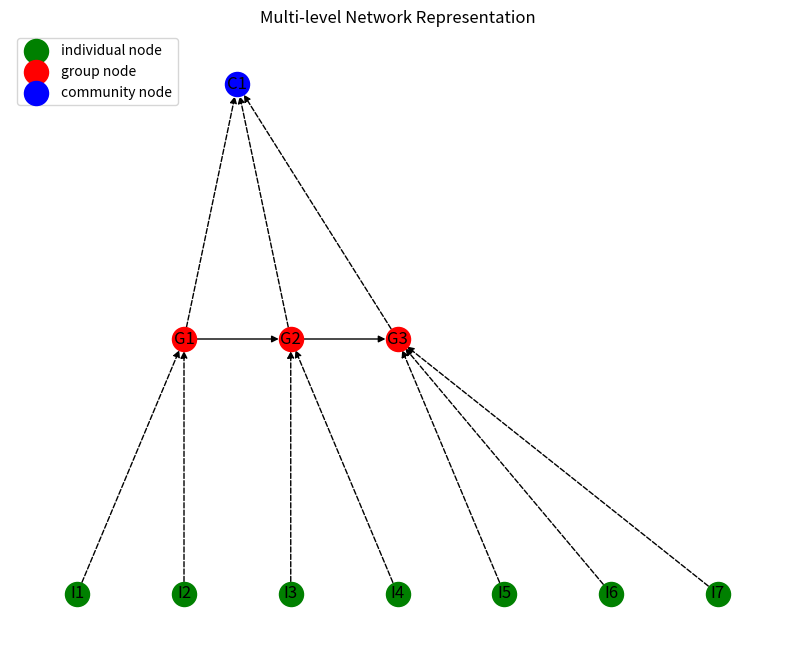

Write the Python code that produced this figure.
import matplotlib.pyplot as plt
import networkx as nx

# 创建一个空图
G = nx.DiGraph()

# 添加节点：个体层，组层，社区层
individual_nodes = ['I1', 'I2', 'I3', 'I4', 'I5', 'I6', 'I7']
group_nodes = ['G1', 'G2', 'G3']
community_nodes = ['C1']

# 添加各层节点
G.add_nodes_from(individual_nodes, layer='individual')
G.add_nodes_from(group_nodes, layer='group')
G.add_nodes_from(community_nodes, layer='community')

# 添加边：表示不同节点间的关系
# 个体节点到组节点的隶属关系（虚线）
G.add_edges_from([('I1', 'G1'), ('I2', 'G1'), ('I3', 'G2'),
                  ('I4', 'G2'), ('I5', 'G3'), ('I6', 'G3'), ('I7', 'G3')],
                 relation='subordinate')

# 组节点到社区节点的隶属关系（虚线）
G.add_edges_from([('G1', 'C1'), ('G2', 'C1'), ('G3', 'C1')],
                 relation='subordinate')

# 组节点之间的合作关系（实线）
G.add_edges_from([('G1', 'G2'), ('G2', 'G3')], relation='cooperation')

# 分配节点位置：个体、组、社区分层
pos = {}
for i, node in enumerate(individual_nodes):
    pos[node] = (i, 0)  # 个体节点位置 (x, y) 坐标，位于y=0
for i, node in enumerate(group_nodes):
    pos[node] = (i + 1, 1)  # 组节点位于y=1
for i, node in enumerate(community_nodes):
    pos[node] = (1.5, 2)  # 社区节点位于y=2

# 绘制图形
plt.figure(figsize=(10, 8))

# 绘制节点
nx.draw_networkx_nodes(G, pos, nodelist=individual_nodes, node_color='green', label='individual node')
nx.draw_networkx_nodes(G, pos, nodelist=group_nodes, node_color='red', label='group node')
nx.draw_networkx_nodes(G, pos, nodelist=community_nodes, node_color='blue', label='community node')

# 绘制边：区分合作（实线）和隶属关系（虚线）
cooperation_edges = [(u, v) for u, v, d in G.edges(data=True) if d['relation'] == 'cooperation']
subordinate_edges = [(u, v) for u, v, d in G.edges(data=True) if d['relation'] == 'subordinate']

nx.draw_networkx_edges(G, pos, edgelist=cooperation_edges, edge_color='black', label='cooperation', style='solid')
nx.draw_networkx_edges(G, pos, edgelist=subordinate_edges, edge_color='black', label='subordinate', style='dashed')

# 添加标签
nx.draw_networkx_labels(G, pos)

# 添加图例
plt.legend(loc='upper left')
plt.title('Multi-level Network Representation')
plt.axis('off')
plt.show()
